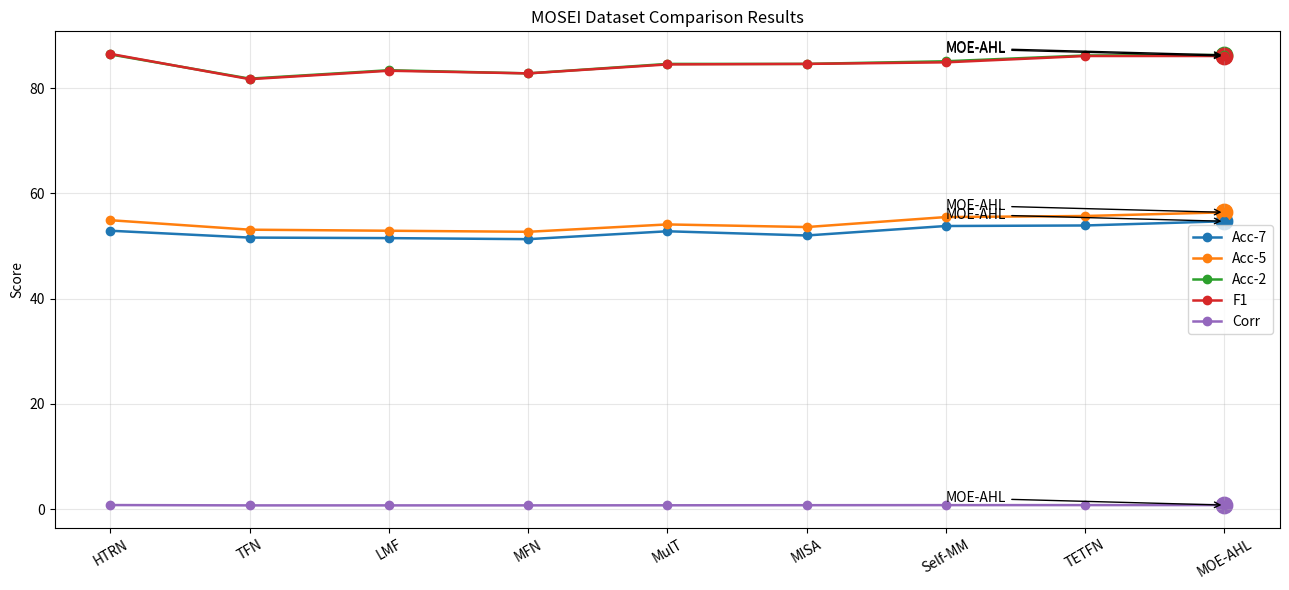

This figure's Python source:
import matplotlib.pyplot as plt
import numpy as np

# 模型名称
models = ["HTRN", "TFN", "LMF", "MFN", "MulT", "MISA", "Self-MM", "TETFN", "MOE-AHL"]

# 数据（不含MAE）
acc7 = [52.9, 51.6, 51.5, 51.3, 52.8, 52.0, 53.8, 53.9, 54.7]
acc5 = [54.9, 53.1, 52.9, 52.7, 54.1, 53.6, 55.5, 55.7, 56.4]
acc2 = [86.4, 81.8, 83.4, 82.8, 84.6, 84.6, 85.1, 86.2, 86.3]
f1   = [86.5, 81.7, 83.3, 82.8, 84.5, 84.6, 84.9, 86.1, 86.1]
corr = [0.778, 0.714, 0.716, 0.718, 0.733, 0.751, 0.764, 0.769, 0.775]

x = np.arange(len(models))

plt.figure(figsize=(13, 6))

# 折线图
plt.plot(x, acc7, marker='o', linewidth=1.8, label='Acc-7')
plt.plot(x, acc5, marker='o', linewidth=1.8, label='Acc-5')
plt.plot(x, acc2, marker='o', linewidth=1.8, label='Acc-2')
plt.plot(x, f1,   marker='o', linewidth=1.8, label='F1')
plt.plot(x, corr, marker='o', linewidth=1.8, label='Corr')

# ===== 强调 MOE-AHL =====
moe_idx = len(models) - 1

for y in [acc7, acc5, acc2, f1, corr]:
    plt.scatter(moe_idx, y[moe_idx], s=140)
    plt.annotate(
        "MOE-AHL",
        xy=(moe_idx, y[moe_idx]),
        xytext=(moe_idx - 2, y[moe_idx] + 0.5),
        arrowprops=dict(arrowstyle="->", linewidth=1)
    )

plt.xticks(x, models, rotation=30)
plt.ylabel("Score")
plt.title("MOSEI Dataset Comparison Results")
plt.grid(alpha=0.3)
plt.legend()

plt.tight_layout()

# ===== 保存图片 =====
plt.savefig("mosei.png", dpi=300, bbox_inches='tight')

plt.show()
